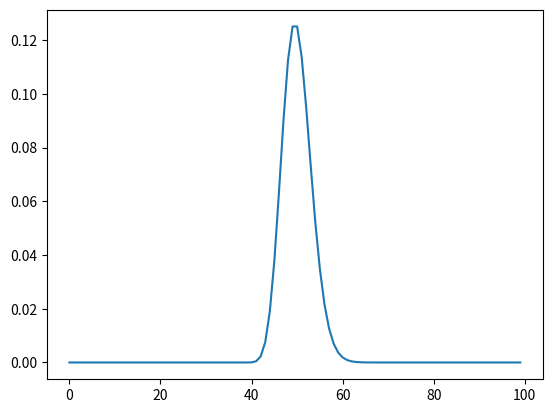

This chart was generated by the following Python code:
# importing poisson fro scipy
from scipy.stats import poisson

# importing nupy as np
import numpy as np

# importing matplotlib as plt
import matplotlib.pyplot as plt


# creating a numy array for x-axis
# using step size as 1
x = np.arange(0, 100, 1)

# poisson distribution data for y-axis
y = poisson.pmf(x, mu=10, loc=40)


# plotting the graph
plt.plot(x, y)

# showing the graph
plt.show()
